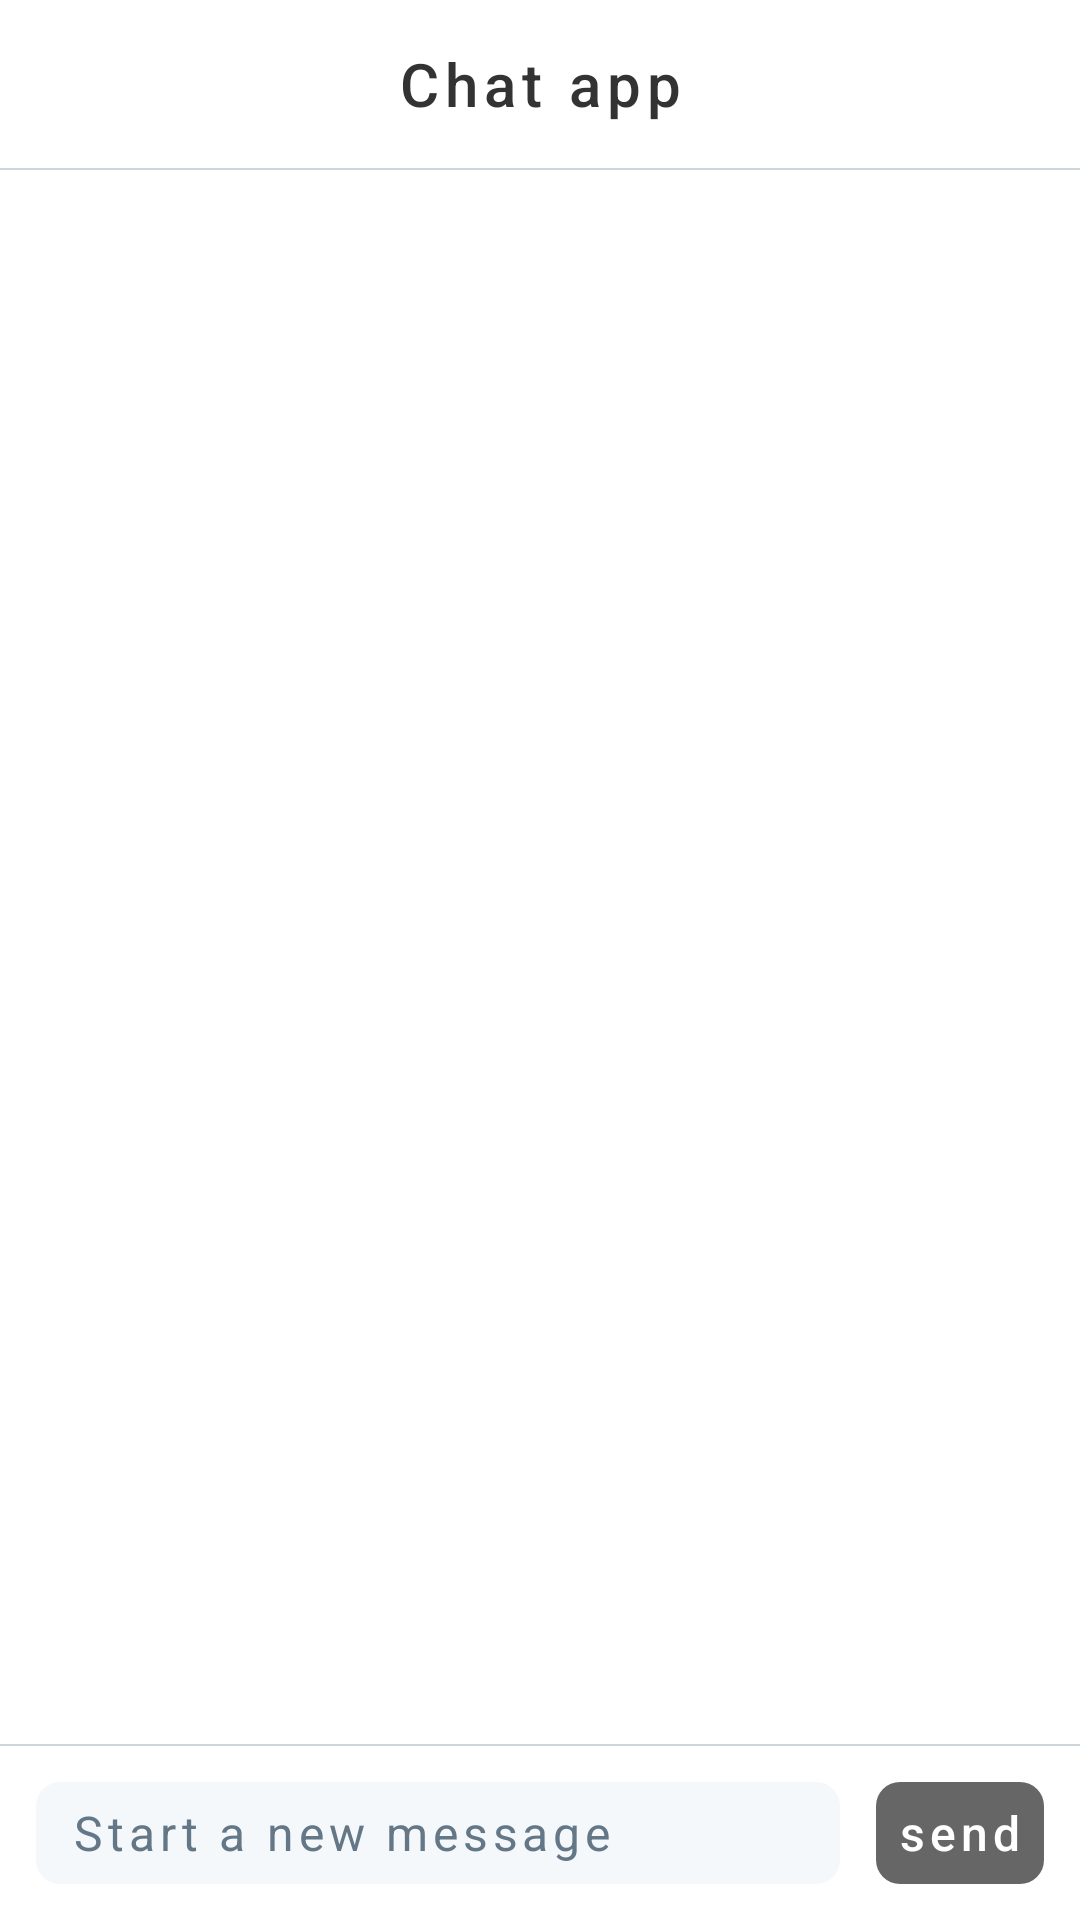

Reconstruct the res/layout file that produces this screen, plus the resources it refers to.
<!-- AndroidManifest.xml: application theme AppTheme -->
<!-- res/layout/activity_chat.xml -->
<?xml version="1.0" encoding="utf-8"?>
<RelativeLayout xmlns:android="http://schemas.android.com/apk/res/android"
    android:layout_width="match_parent"
    android:layout_height="match_parent"
    android:background="@android:color/white">

    <include
        android:id="@+id/toolbar"
        layout="@layout/layout_toolbar" />

    <View
        android:layout_width="match_parent"
        android:layout_height="@dimen/divider_height"
        android:layout_above="@+id/ll_message"
        android:background="@color/color_tb_border" />

    <LinearLayout
        android:id="@+id/ll_message"
        android:layout_width="match_parent"
        android:layout_height="wrap_content"
        android:layout_alignParentBottom="true"
        android:gravity="center"
        android:padding="@dimen/margin_vertical">

        <EditText
            android:id="@+id/et_message"
            style="@style/RoundedEditText"
            android:layout_width="match_parent"
            android:layout_height="wrap_content"
            android:layout_marginEnd="@dimen/margin_vertical"
            android:layout_weight="1"
            android:hint="@string/hint_new_message"
            android:inputType="textMultiLine|textCapSentences"
            android:maxLines="4"
            android:minHeight="34dp"
            android:textSize="@dimen/text_size_subtitle" />

        <Button
            android:id="@+id/btn_send"
            style="@style/GrayRoundedButton"
            android:layout_width="wrap_content"
            android:layout_height="wrap_content"
            android:minWidth="56dp"
            android:text="@string/general_send" />

    </LinearLayout>

    <androidx.recyclerview.widget.RecyclerView
        android:id="@+id/rv_conversation"
        android:layout_width="match_parent"
        android:layout_height="match_parent"
        android:layout_above="@+id/ll_message"
        android:layout_below="@id/toolbar"
        android:clipToPadding="false"
        android:paddingTop="@dimen/padding_horizontal_out_bubble" />

</RelativeLayout>
<!-- res/layout/layout_toolbar.xml (included above) -->
<?xml version="1.0" encoding="utf-8"?>
<com.google.android.material.appbar.AppBarLayout xmlns:android="http://schemas.android.com/apk/res/android"
    xmlns:app="http://schemas.android.com/apk/res-auto"
    android:layout_width="match_parent"
    android:layout_height="wrap_content"
    app:elevation="0dp">

    <androidx.appcompat.widget.Toolbar
        android:layout_width="match_parent"
        android:layout_height="wrap_content">

        <TextView
            style="@style/TextStyleBold"
            android:layout_width="wrap_content"
            android:layout_height="wrap_content"
            android:layout_gravity="center"
            android:text="@string/app_name"
            android:textAppearance="@style/Base.TextAppearance.AppCompat.Title" />

        <Button
            android:id="@+id/btn_logout"
            style="@style/GrayRoundedButton"
            android:layout_width="wrap_content"
            android:layout_height="wrap_content"
            android:layout_gravity="end"
            android:layout_marginEnd="@dimen/margin_vertical"
            android:text="@string/general_logout"
            android:visibility="gone" />

    </androidx.appcompat.widget.Toolbar>

    <View
        android:layout_width="match_parent"
        android:layout_height="@dimen/divider_height"
        android:background="@color/color_tb_border" />

</com.google.android.material.appbar.AppBarLayout>
<!-- resources referenced by this layout -->
<resources>
  <color name="color_tb_border">#ccd6dd</color>
  <dimen name="divider_height">0.8dp</dimen>
  <dimen name="margin_vertical">12dp</dimen>
  <dimen name="padding_horizontal_out_bubble">24dp</dimen>
  <dimen name="text_size_subtitle">16sp</dimen>
  <string name="app_name">Chat app</string>
  <string name="general_logout">Log out</string>
  <string name="general_send">send</string>
  <string name="hint_new_message">Start a new message</string>
  <style name="GrayRoundedButton" parent="ButtonStyle">
          <item name="android:background">@drawable/rounded_rect_gray</item>
          <item name="fontPath">fonts/arial.ttf</item>
          <item name="android:textSize">@dimen/text_size_subtitle</item>
          <item name="android:minWidth">80dp</item>
          <item name="android:minHeight">34dp</item>
      </style>
  <style name="RoundedEditText">
          <item name="android:maxLines">1</item>
          <item name="android:paddingEnd">@dimen/margin_vertical</item>
          <item name="android:textColor">@color/color_text_light</item>
          <item name="android:textColorHint">@color/color_text_light</item>
          <item name="android:textSize">@dimen/text_size_title</item>
          <item name="android:paddingStart">@dimen/margin_vertical</item>
          <item name="android:minHeight">@dimen/big_view_height</item>
          <item name="android:letterSpacing" tools:targetApi="lollipop">0.1</item>
          <item name="android:background">@drawable/rounded_rect_white</item>
      </style>
  <style name="TextStyleBold" parent="TextStyle">
          <item name="fontPath">fonts/arial_bold.ttf</item>
      </style>
  <style name="AppTheme" parent="Theme.AppCompat.Light.NoActionBar">
          
          <item name="colorPrimary">@color/color_primary</item>
          <item name="colorPrimaryDark">@color/color_primary_dark</item>
          <item name="colorAccent">@color/color_accent</item>
          <item name="android:windowLightStatusBar" tools:targetApi="23">true</item>
      </style>
  <style name="ButtonStyle" parent="@style/Widget.AppCompat.Button.Borderless">
          <item name="android:textAllCaps">false</item>
          <item name="android:textColor">@android:color/white</item>
          <item name="android:foreground">?selectableItemBackground</item>
          <item name="fontPath">fonts/arial_bold.ttf</item>
          <item name="android:letterSpacing" tools:targetApi="lollipop">0.1</item>
      </style>
  <!-- drawable rounded_rect_gray (drawable) -->
  <?xml version="1.0" encoding="utf-8"?>
  <shape xmlns:android="http://schemas.android.com/apk/res/android"
      android:shape="rectangle" android:padding="10dp">
      <solid android:color="@color/color_gray"/>
      <corners android:radius="8dp"/>
  </shape>
  <color name="color_text_light">#647787</color>
  <dimen name="text_size_title">20sp</dimen>
  <dimen name="big_view_height">54dp</dimen>
  <!-- drawable rounded_rect_white (drawable) -->
  <?xml version="1.0" encoding="utf-8"?>
  <shape xmlns:android="http://schemas.android.com/apk/res/android"
      android:shape="rectangle" android:padding="10dp">
      <solid android:color="@color/color_et_bg"/>
      <corners android:radius="8dp"/>
  </shape>
  <style name="TextStyle">
          <item name="android:letterSpacing" tools:targetApi="lollipop">0.1</item>
          <item name="android:textColor">@color/color_text</item>
          <item name="android:textSize">@dimen/text_size_title</item>
      </style>
  <color name="color_primary">@android:color/white</color>
  <color name="color_primary_dark">@android:color/white</color>
  <color name="color_accent">#89e307</color>
  <color name="color_gray">#666666</color>
  <color name="color_et_bg">#f4f8fb</color>
  <color name="color_text">#333333</color>
</resources>
